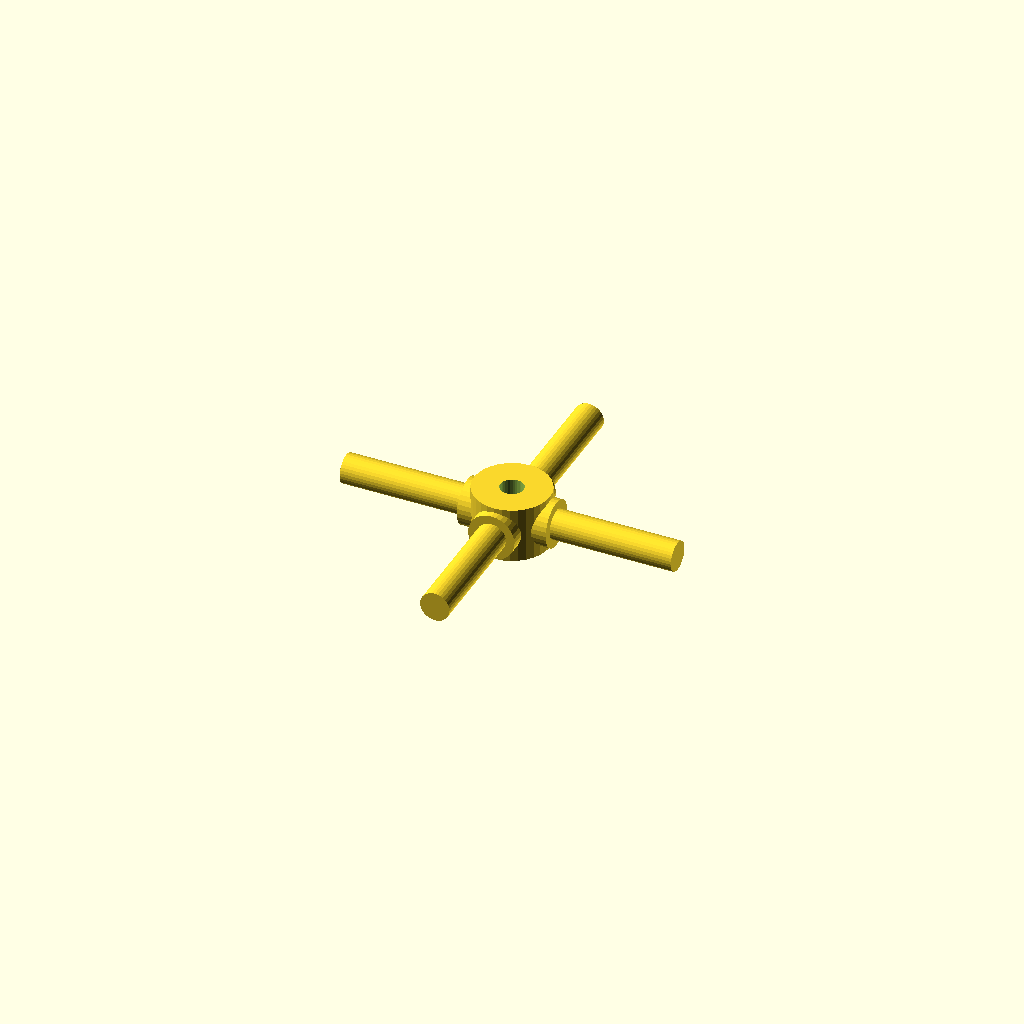
Cell 1 — every parameter at its default value.
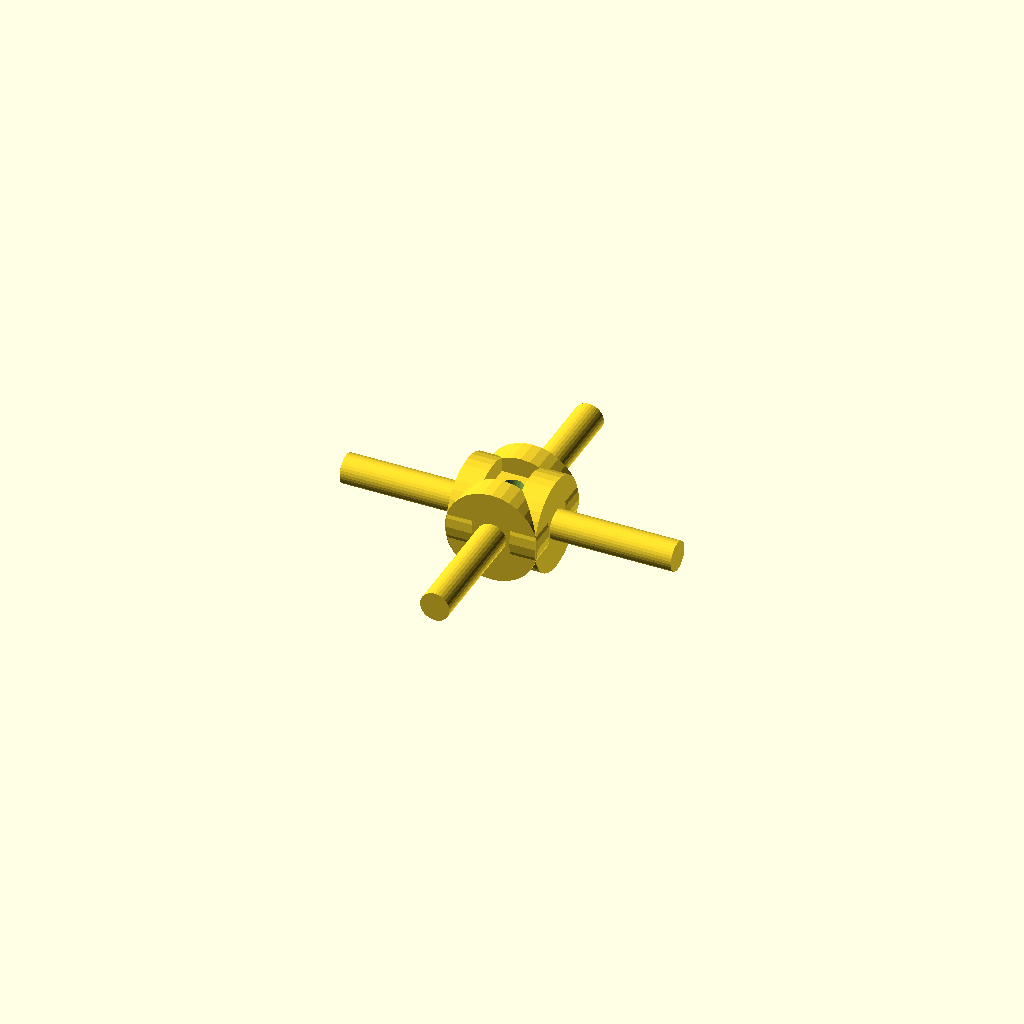
Cell 2 — journal_d set to 19.06, the other parameters unchanged.
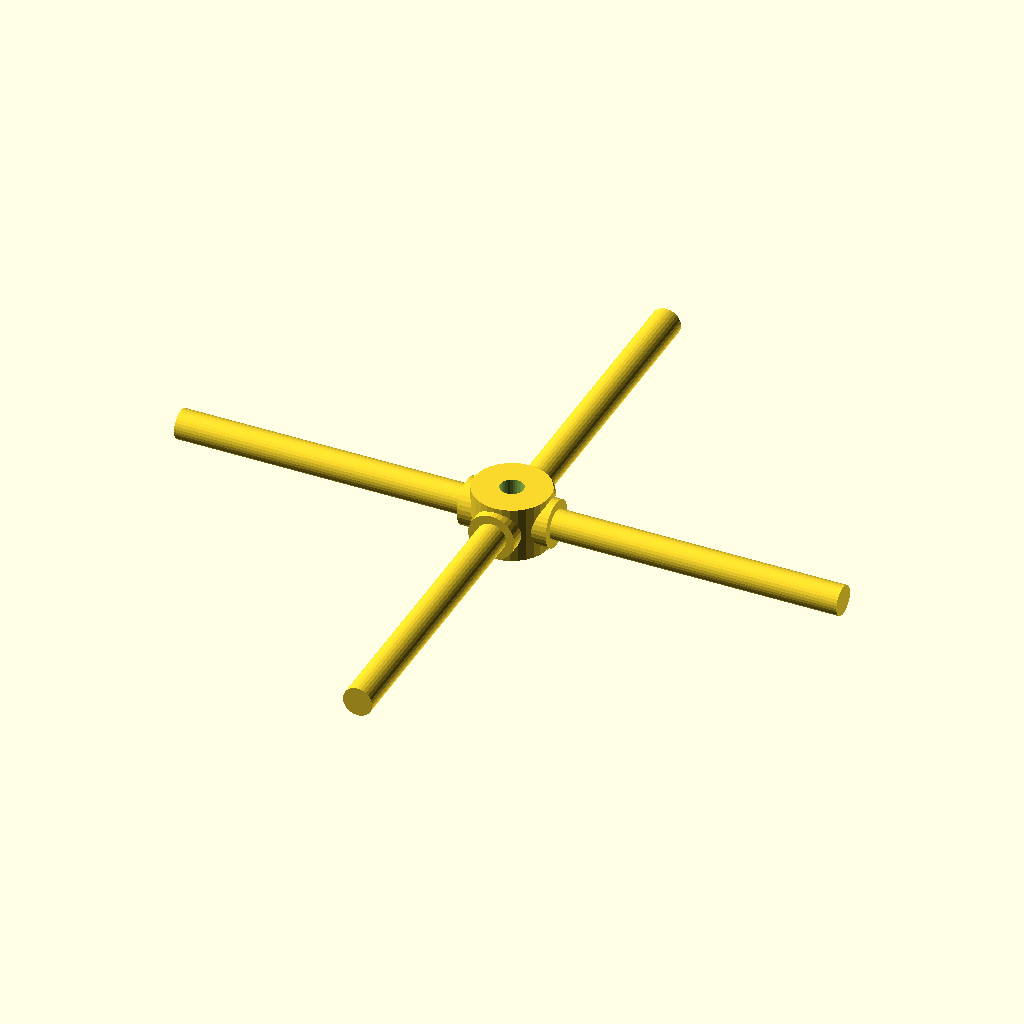
Cell 3: the same model with arm_len = 68.
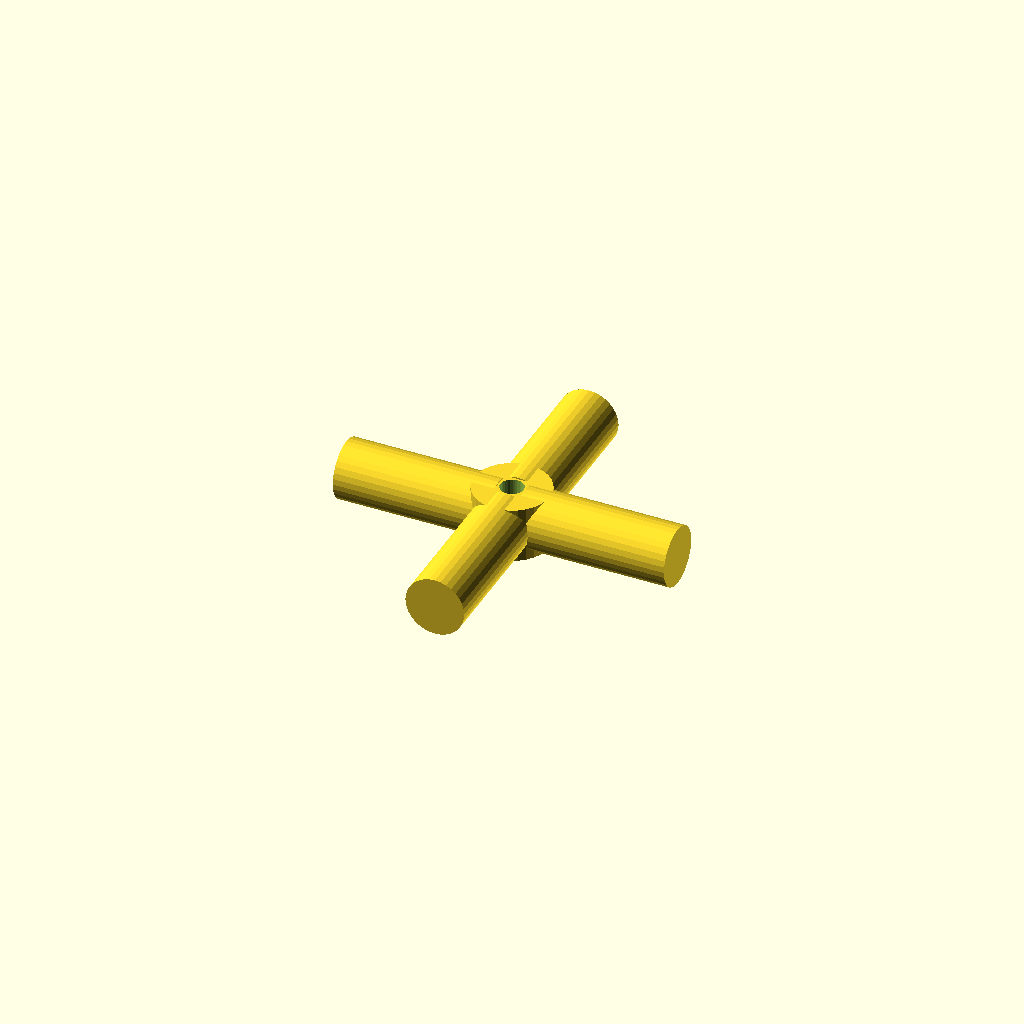
Cell 4: the same model with step_d = 12.06.
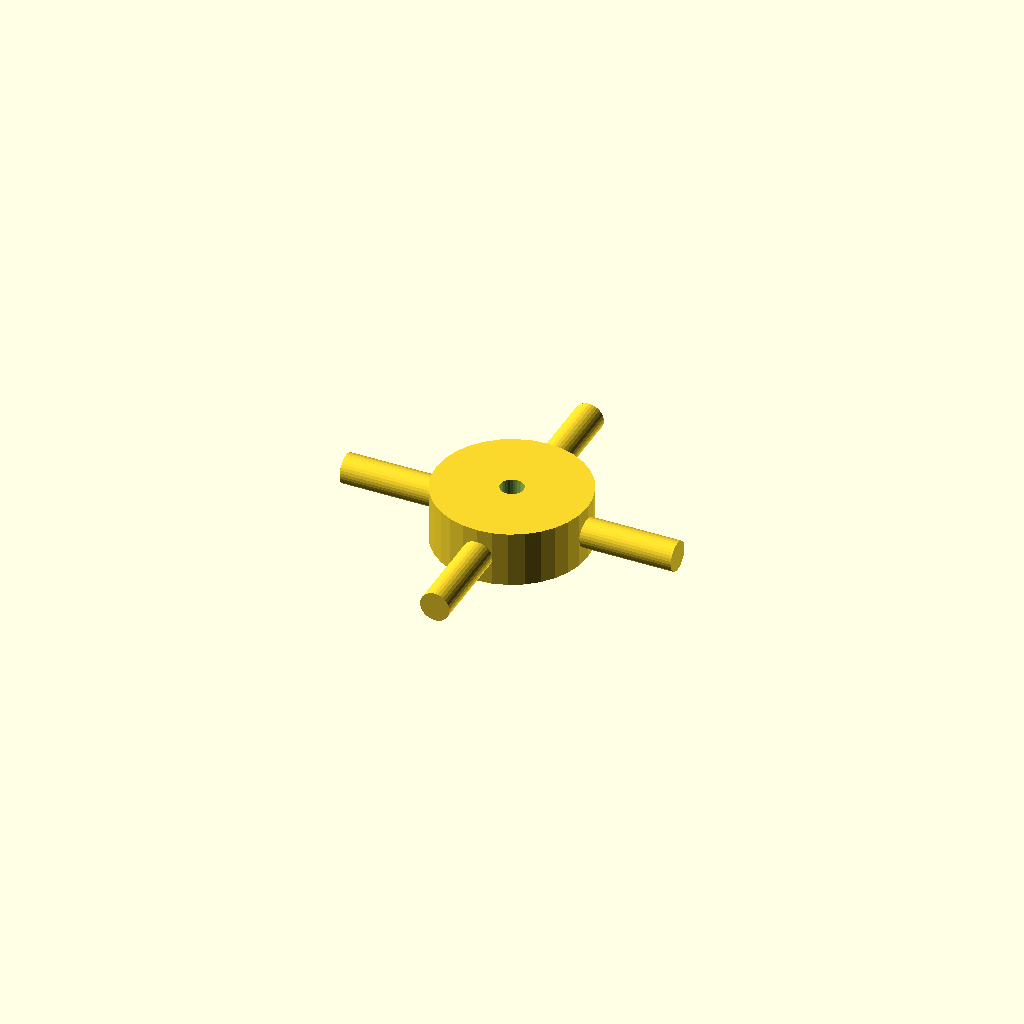
Cell 5: the same model with hub_d = 31.06.
All cells are drawn from one camera (rotation 55°, 0°, 25°, orthographic, colour scheme Cornfield), so only the parameter changes between them.
Source of the model, optional_data/data/gen3/cardans/part_0013.scad:
$fn = 32;

// ----------------------------------------------------------------------
// Cardan cross: 68 mm span, 9.53 mm trunnions
// ----------------------------------------------------------------------

// --- parameters (mm) ---
journal_d = 9.53;         // trunnion diameter
arm_len = 34;             // trunnion length from the centre
step_r = 3.24;            // step position from the centre
step_d = 6.03;            // journal diameter after the step
hub_d = 15.53;            // hub diameter
hub_h = 11.43;            // hub height
bore_d = 4.76;            // hub bore

difference() {
  union() {
    /* hub along the joint axis */
    cylinder(h = hub_h, d = hub_d, center = true);
    for (a = [0 : 90 : 270]) rotate([0, 0, a]) {
      /* trunnion, sunk into the hub */
      translate([hub_d / 4, 0, 0]) rotate([0, 90, 0]) cylinder(h = step_r + 2, d = journal_d);
      /* stepped journal out to the tip */
      translate([step_r - 0.5, 0, 0]) rotate([0, 90, 0]) cylinder(h = arm_len + 0.5 - step_r, d = step_d);
    }
  }
  /* lubrication bore through the hub, 2.5 mm clear on both sides */
  translate([0, 0, -hub_h / 2 - 2.5]) cylinder(h = hub_h + 5, d = bore_d);
}
Customizer parameters (derived from the source; name, type, default, range or options):
journal_d: number, default 9.53
arm_len: number, default 34
step_r: number, default 3.24
step_d: number, default 6.03
hub_d: number, default 15.53
hub_h: number, default 11.43
bore_d: number, default 4.76
